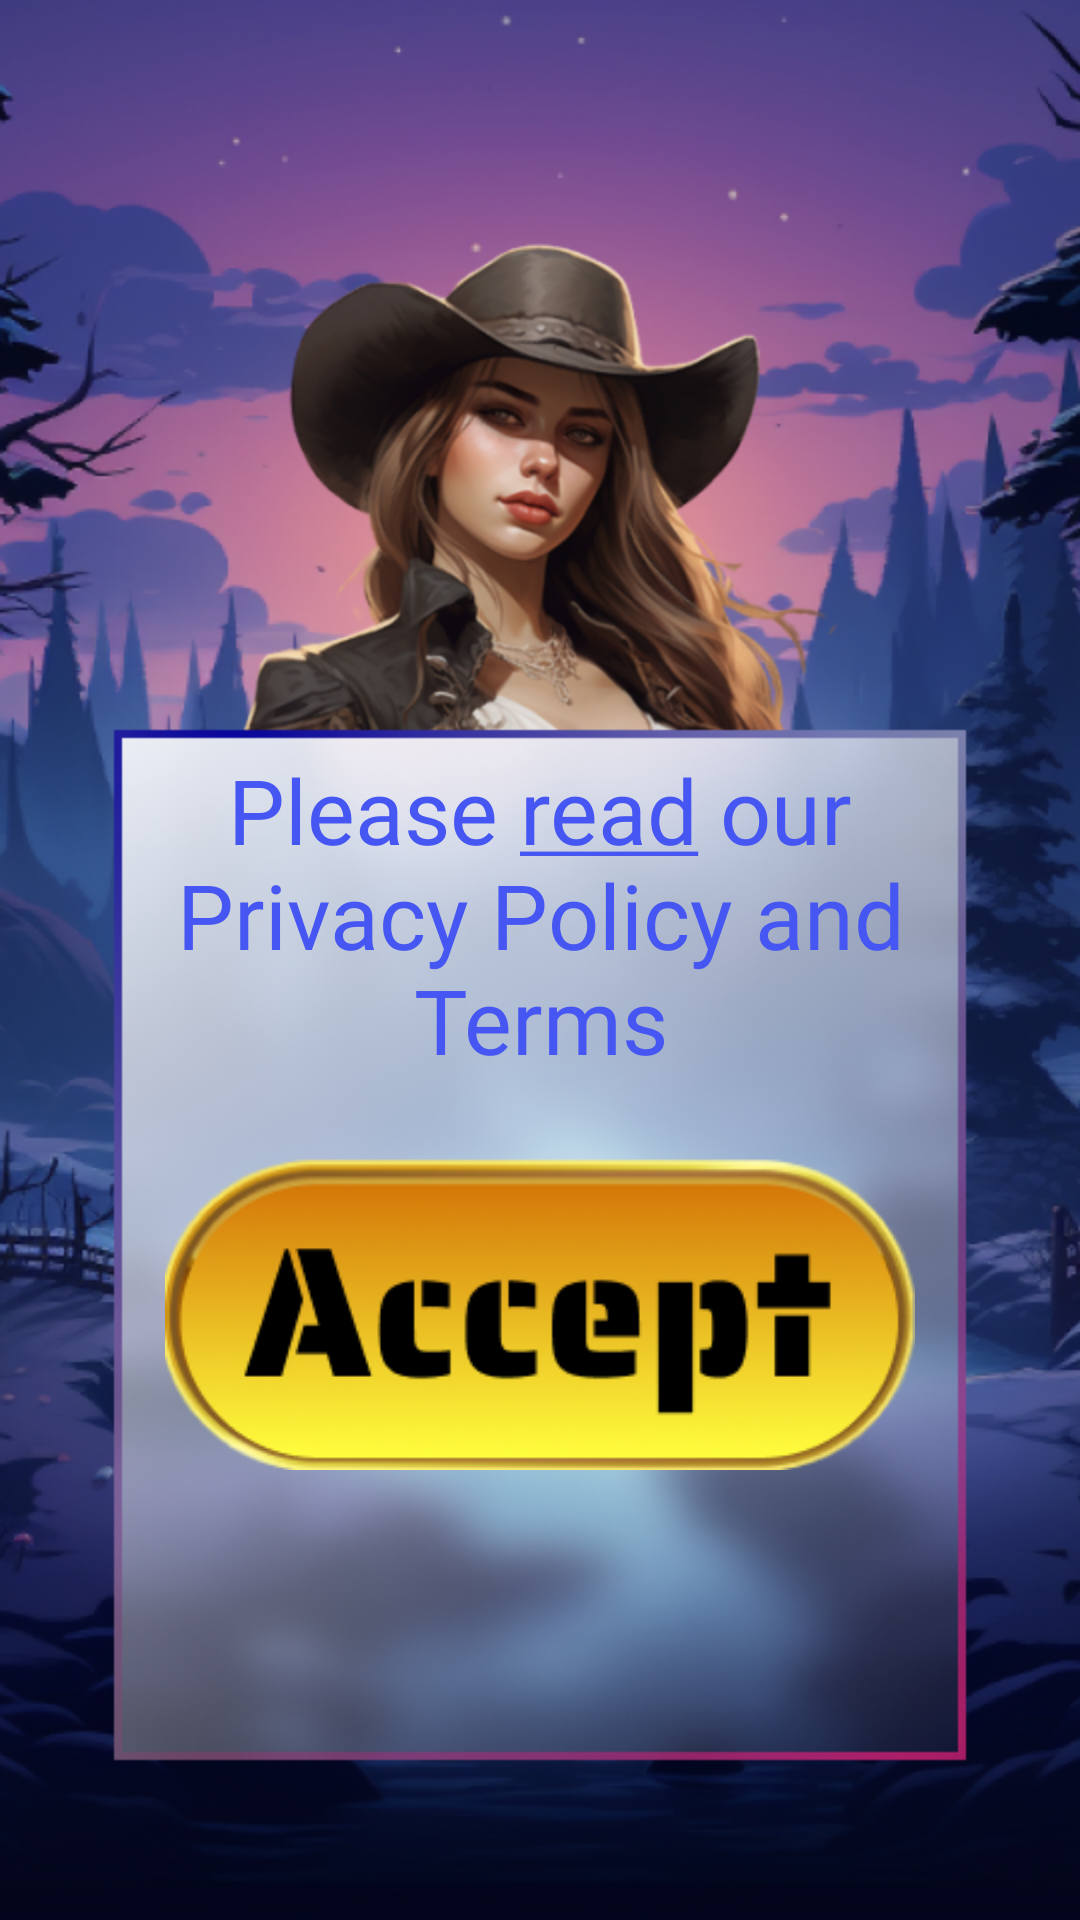

The Android layout XML behind this screen, and the referenced resources:
<!-- AndroidManifest.xml: application theme Theme.WesternGangstersSlots -->
<!-- res/layout/activity_privacy.xml -->
<?xml version="1.0" encoding="utf-8"?>
<androidx.constraintlayout.widget.ConstraintLayout xmlns:android="http://schemas.android.com/apk/res/android"
    xmlns:app="http://schemas.android.com/apk/res-auto"
    xmlns:tools="http://schemas.android.com/tools"
    android:layout_width="match_parent"
    android:layout_height="match_parent"
    android:background="@drawable/background_privacy"
    android:orientation="vertical"
    tools:context=".ui.privacy.PrivacyActivity">

    <androidx.constraintlayout.widget.ConstraintLayout
        android:id="@+id/privacy"
        android:layout_width="match_parent"
        android:layout_height="match_parent"
        app:layout_constraintBottom_toBottomOf="parent"
        app:layout_constraintEnd_toEndOf="parent"
        app:layout_constraintHorizontal_bias="1.0"
        app:layout_constraintStart_toStartOf="parent"
        app:layout_constraintTop_toTopOf="parent"
        app:layout_constraintVertical_bias="0.0">

        <TextView
            android:id="@+id/text_privacy"
            android:layout_width="0dp"
            android:layout_height="wrap_content"
            android:layout_marginBottom="25dp"
            android:clickable="true"
            android:focusable="true"
            android:fontFamily="@font/saira_stencil_one"
            android:text="@string/read_privacy"
            android:textAlignment="center"
            android:textColor="@color/blue"
            android:textSize="@dimen/sp30"
            app:layout_constraintBottom_toTopOf="@+id/btn_accept"
            app:layout_constraintEnd_toEndOf="@+id/btn_accept"
            app:layout_constraintStart_toStartOf="@+id/btn_accept" />

        <ImageView
            android:id="@+id/btn_accept"
            android:layout_width="250dp"
            android:layout_height="105dp"
            android:layout_marginBottom="150dp"
            android:background="@drawable/btn_accept"
            android:clickable="true"
            android:contentDescription="@string/btn_accept"
            android:focusable="true"
            app:layout_constraintBottom_toBottomOf="parent"
            app:layout_constraintEnd_toEndOf="parent"
            app:layout_constraintStart_toStartOf="parent" />

    </androidx.constraintlayout.widget.ConstraintLayout>

</androidx.constraintlayout.widget.ConstraintLayout>
<!-- resources referenced by this layout -->
<resources>
  <color name="blue">#4656F2</color>
  <dimen name="sp30">30sp</dimen>
  <!-- drawable background_privacy: png bitmap (drawable, 563016 bytes) -->
  <!-- drawable btn_accept: png bitmap (drawable, 32746 bytes) -->
  <string name="btn_accept">btn_accept</string>
  <string name="read_privacy">Please <u>read</u> our\nPrivacy Policy and\nTerms</string>
  <style name="Theme.WesternGangstersSlots" parent="Base.Theme.WesternGangstersSlots" />
  <style name="Base.Theme.WesternGangstersSlots" parent="Theme.Material3.DayNight.NoActionBar">
          
          <item name="android:windowNoTitle">true</item>
          <item name="android:windowFullscreen">true</item>
      </style>
</resources>
